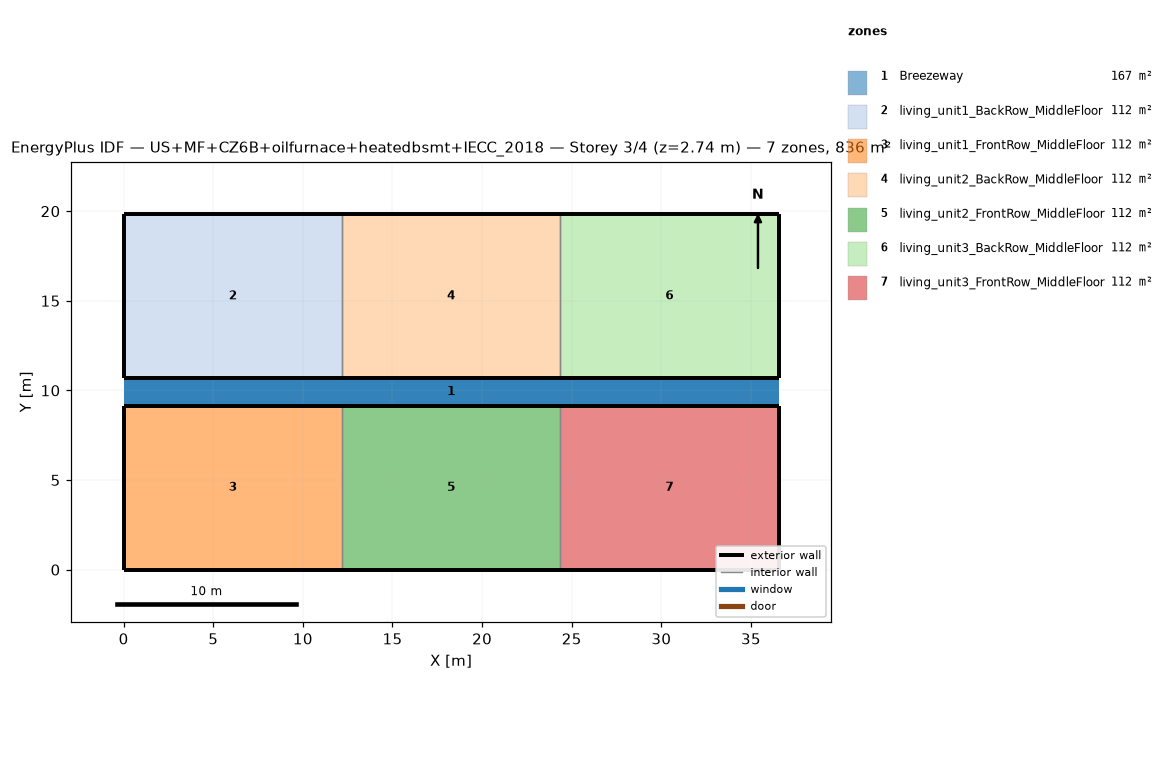
=== STOREY PLAN SPEC (per zone: floor XY polygon, exterior-wall plan segments, windows/doors) ===
zone 1: Breezeway  (167.0 m²)
  floor: (36.54, 9.16) (0.00, 9.16) (0.00, 10.68) (36.54, 10.68)
  floor: (36.54, 9.16) (0.00, 9.16) (0.00, 10.68) (36.54, 10.68)
  floor: (36.54, 9.16) (0.00, 9.16) (0.00, 10.68) (36.54, 10.68)
zone 2: living_unit1_BackRow_MiddleFloor  (111.5 m²)
  floor: (12.18, 10.68) (0.00, 10.68) (0.00, 19.84) (12.18, 19.84)
  exterior wall: (0.00, 10.68) – (12.18, 10.68)  [12.2 m]
  exterior wall: (12.18, 19.84) – (0.00, 19.84)  [12.2 m]
  exterior wall: (0.00, 19.84) – (0.00, 10.68)  [9.2 m]
  interior walls: 1
zone 3: living_unit1_FrontRow_MiddleFloor  (111.5 m²)
  floor: (12.18, 0.00) (0.00, 0.00) (0.00, 9.16) (12.18, 9.16)
  exterior wall: (0.00, 0.00) – (12.18, 0.00)  [12.2 m]
  exterior wall: (12.18, 9.16) – (0.00, 9.16)  [12.2 m]
  exterior wall: (0.00, 9.16) – (0.00, 0.00)  [9.2 m]
  interior walls: 1
zone 4: living_unit2_BackRow_MiddleFloor  (111.5 m²)
  floor: (24.36, 10.68) (12.18, 10.68) (12.18, 19.84) (24.36, 19.84)
  exterior wall: (12.18, 10.68) – (24.36, 10.68)  [12.2 m]
  exterior wall: (24.36, 19.84) – (12.18, 19.84)  [12.2 m]
  interior walls: 2
zone 5: living_unit2_FrontRow_MiddleFloor  (111.5 m²)
  floor: (24.36, 0.00) (12.18, 0.00) (12.18, 9.16) (24.36, 9.16)
  exterior wall: (12.18, 0.00) – (24.36, 0.00)  [12.2 m]
  exterior wall: (24.36, 9.16) – (12.18, 9.16)  [12.2 m]
  interior walls: 2
zone 6: living_unit3_BackRow_MiddleFloor  (111.5 m²)
  floor: (36.54, 10.68) (24.36, 10.68) (24.36, 19.84) (36.54, 19.84)
  exterior wall: (24.36, 10.68) – (36.54, 10.68)  [12.2 m]
  exterior wall: (36.54, 10.68) – (36.54, 19.84)  [9.2 m]
  exterior wall: (36.54, 19.84) – (24.36, 19.84)  [12.2 m]
  interior walls: 1
zone 7: living_unit3_FrontRow_MiddleFloor  (111.5 m²)
  floor: (36.54, 0.00) (24.36, 0.00) (24.36, 9.16) (36.54, 9.16)
  exterior wall: (24.36, 0.00) – (36.54, 0.00)  [12.2 m]
  exterior wall: (36.54, 0.00) – (36.54, 9.16)  [9.2 m]
  exterior wall: (36.54, 9.16) – (24.36, 9.16)  [12.2 m]
  interior walls: 1

=== DERIVED (storey summary) ===
Building: US+MF+CZ6B+oilfurnace+heatedbsmt+IECC_2018
Storey: 3 of 4  (floor level z = 2.74 m)
Storey gross floor area: 836.2 m²
Zones on this storey: 7
  - Breezeway: floor 167.0 m²
  - living_unit1_BackRow_MiddleFloor: floor 111.5 m²; exterior wall 33.5 m (86.9 m²); WWR 0.0%
  - living_unit1_FrontRow_MiddleFloor: floor 111.5 m²; exterior wall 33.5 m (86.9 m²); WWR 0.0%
  - living_unit2_BackRow_MiddleFloor: floor 111.5 m²; exterior wall 24.4 m (63.1 m²); WWR 0.0%
  - living_unit2_FrontRow_MiddleFloor: floor 111.5 m²; exterior wall 24.4 m (63.1 m²); WWR 0.0%
  - living_unit3_BackRow_MiddleFloor: floor 111.5 m²; exterior wall 33.5 m (86.9 m²); WWR 0.0%
  - living_unit3_FrontRow_MiddleFloor: floor 111.5 m²; exterior wall 33.5 m (86.9 m²); WWR 0.0%
Zone adjacency (shared interzone walls):
  - living_unit1_BackRow_MiddleFloor ↔ living_unit2_BackRow_MiddleFloor
  - living_unit1_FrontRow_MiddleFloor ↔ living_unit2_FrontRow_MiddleFloor
  - living_unit2_BackRow_MiddleFloor ↔ living_unit3_BackRow_MiddleFloor
  - living_unit2_FrontRow_MiddleFloor ↔ living_unit3_FrontRow_MiddleFloor